Run: headless pygame with SDL's dummy video driver; simulated clock (each Clock.tick advances the game by its frame time, no real sleeping); random seed 0; keys injected as events and as key.get_pressed() state; no mouse input.
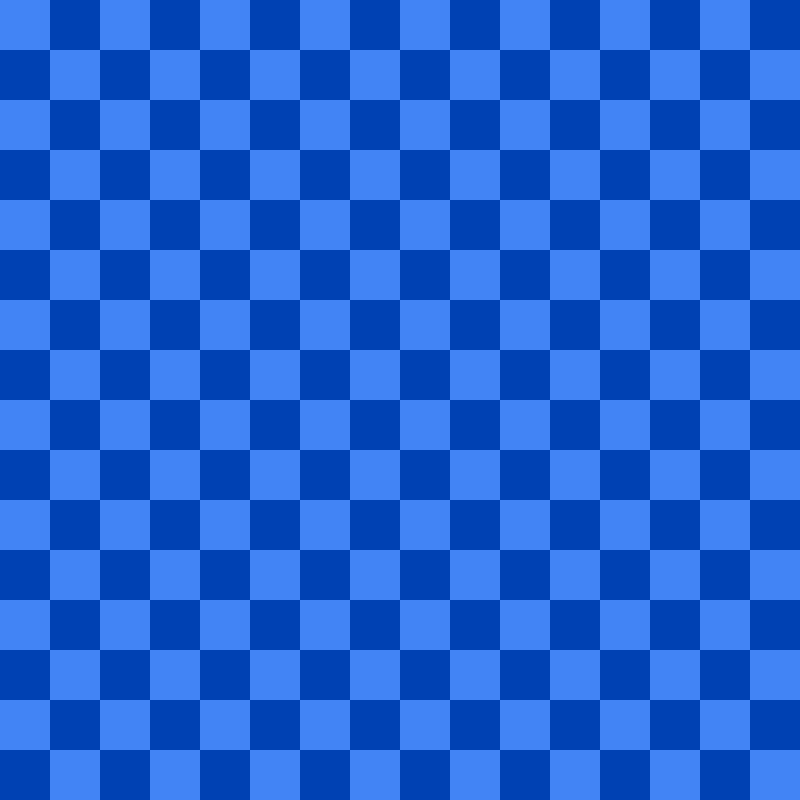
Frame 1 of 4 · flips 1–60 · no input
Frame 2 of 4 · flips 61–180 · tapped SPACE, RETURN · held RIGHT (→), D · screen unchanged from frame 1, image omitted
Frame 3 of 4 · flips 181–300 · held DOWN (↓), S · screen unchanged from frame 2, image omitted
Frame 4 of 4 · flips 301–420 · held LEFT (←), A, UP (↑), W · screen unchanged from frame 3, image omitted

The pygame program that drew these frames:

# classic snake game made with pygame module //haiq70
# pygame documentation: https://www.pygame.org/docs/
import pygame
pygame.display.init()


# dimensions of the window
scr_width = 800
scr_height = 800
# grid system for the checkerboard
tile_size = 50      # 16 x 16 board
grid_width = scr_width / tile_size  # place that many squares as the screen is wide
grid_height = scr_height / tile_size # /tall

# flag for the main loop
isRunning = True

# colors for the checkerboard background
color1 = (66, 132, 245)
color2 = (0, 65, 179)

# function to draw background checkerboard pattern
def draw_background(surface):
    for x in range(0, int(grid_height)):
        for y in range(0, int(grid_width)):
            # every second tile
            if (x + y) % 2 == 0:
                # Rect(left, top, width, height)
                tile = pygame.Rect(x*tile_size, y*tile_size, tile_size, tile_size)
                pygame.draw.rect(surface, color1, tile)
            else:
                tile1 = pygame.Rect(x*tile_size, y*tile_size, tile_size, tile_size)
                pygame.draw.rect(surface, color2, tile1)


# initialize window
window = pygame.display.set_mode((scr_width, scr_height))
pygame.display.set_caption("PySnake!")

# initialize background
background = pygame.Surface(window.get_size())
draw_background(background)

# main game loop
while isRunning:
    for event in pygame.event.get():
        if event.type == pygame.QUIT:
            isRunning = False

    # draw background onto window
    window.blit(background, (0,0))
    pygame.display.update()
pygame.quit()
